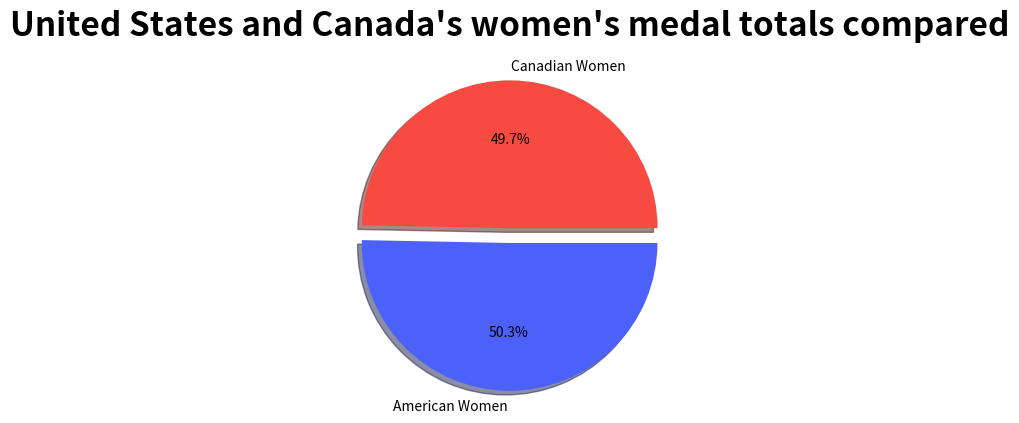

Python code for this plot:
import matplotlib.pyplot as plt

#generate a pie chart with our Olympic data

values = [239, 242]
colors = ['#f74a41', '#4c61fa']
labels = ["Canadian Women", "American Women"]

explode = (0, 0.1)


plt.pie(values, labels=labels, colors=colors, explode=explode, autopct='%.1f%%', shadow = True)

plt.title("United States and Canada's women's medal totals compared", fontsize = 24, fontweight = 'bold')

plt.show()